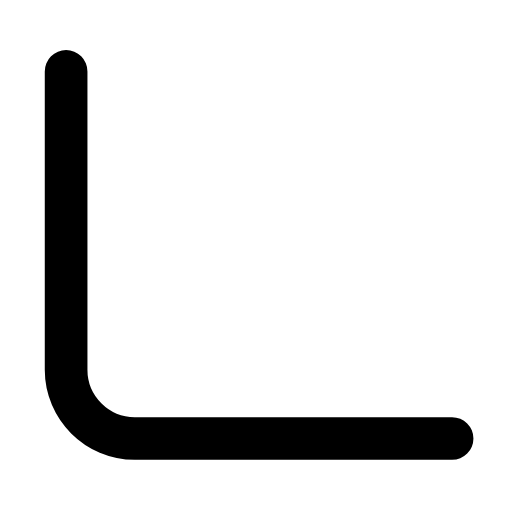
t = 0.00 s
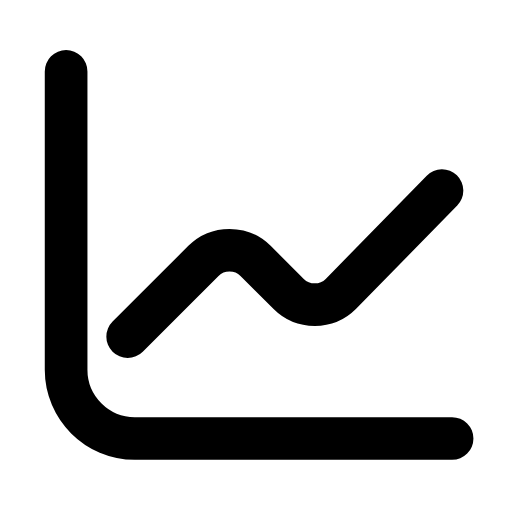
t = 0.32 s
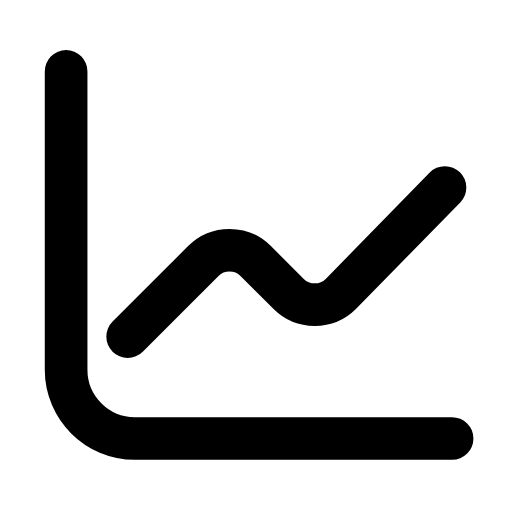
t = 0.57 s
t = 0.80 s: frame unchanged from t = 0.57 s, image omitted
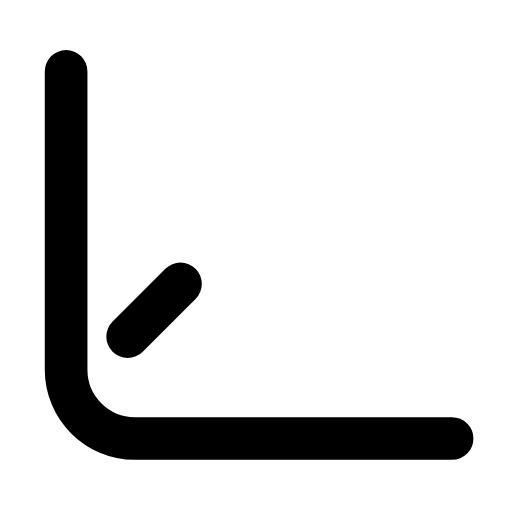
t = 1.14 s
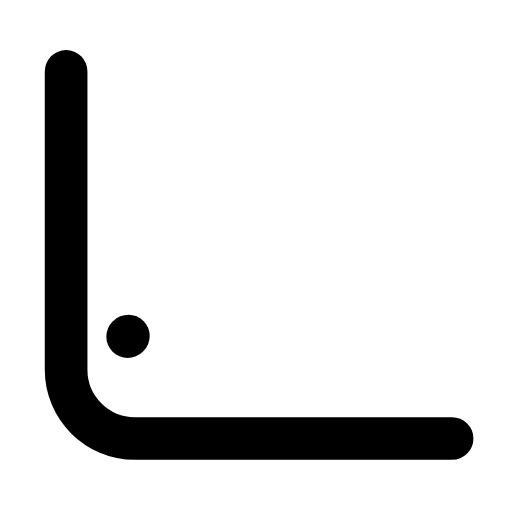
t = 1.37 s

The animated SVG that drew these frames (rendered in a browser with its animation timeline set to each time). Animation: 1 SMIL element (animate=1); one cycle of 1.70 s, repeats indefinitely.

<svg xmlns="http://www.w3.org/2000/svg" width="24" height="24" viewBox="0 0 24 24" fill="none"><g transform="translate(-1.341 -1.313) scale(1.11)"><path stroke="currentColor" stroke-width="1.802" stroke-linecap="round" stroke-linejoin="round" fill="none" d="M4 4.2L4 16.8C4 18.4 5.3 19.7 6.9 19.7L20.3 19.7"></path><path stroke="currentColor" stroke-width="1.802" stroke-linecap="round" stroke-linejoin="round" fill="none" d="M6.6 15.4L9.8 12.2C10.4 11.6 11.4 11.6 12 12.2L13.4 13.6C14 14.2 15 14.2 15.6 13.6L20 9.1" stroke-dasharray="18"><animate attributeName="stroke-dashoffset" values="18;18;0;0;18;18;18" keyTimes="0;0.036;0.3375;0.6;0.876;0.9;1" dur="1.7s" repeatCount="indefinite" calcMode="spline" keySplines="0.16 1 0.3 1;0.16 1 0.3 1;0.16 1 0.3 1;0.16 1 0.3 1;0.16 1 0.3 1;0.16 1 0.3 1"/></path></g></svg>
